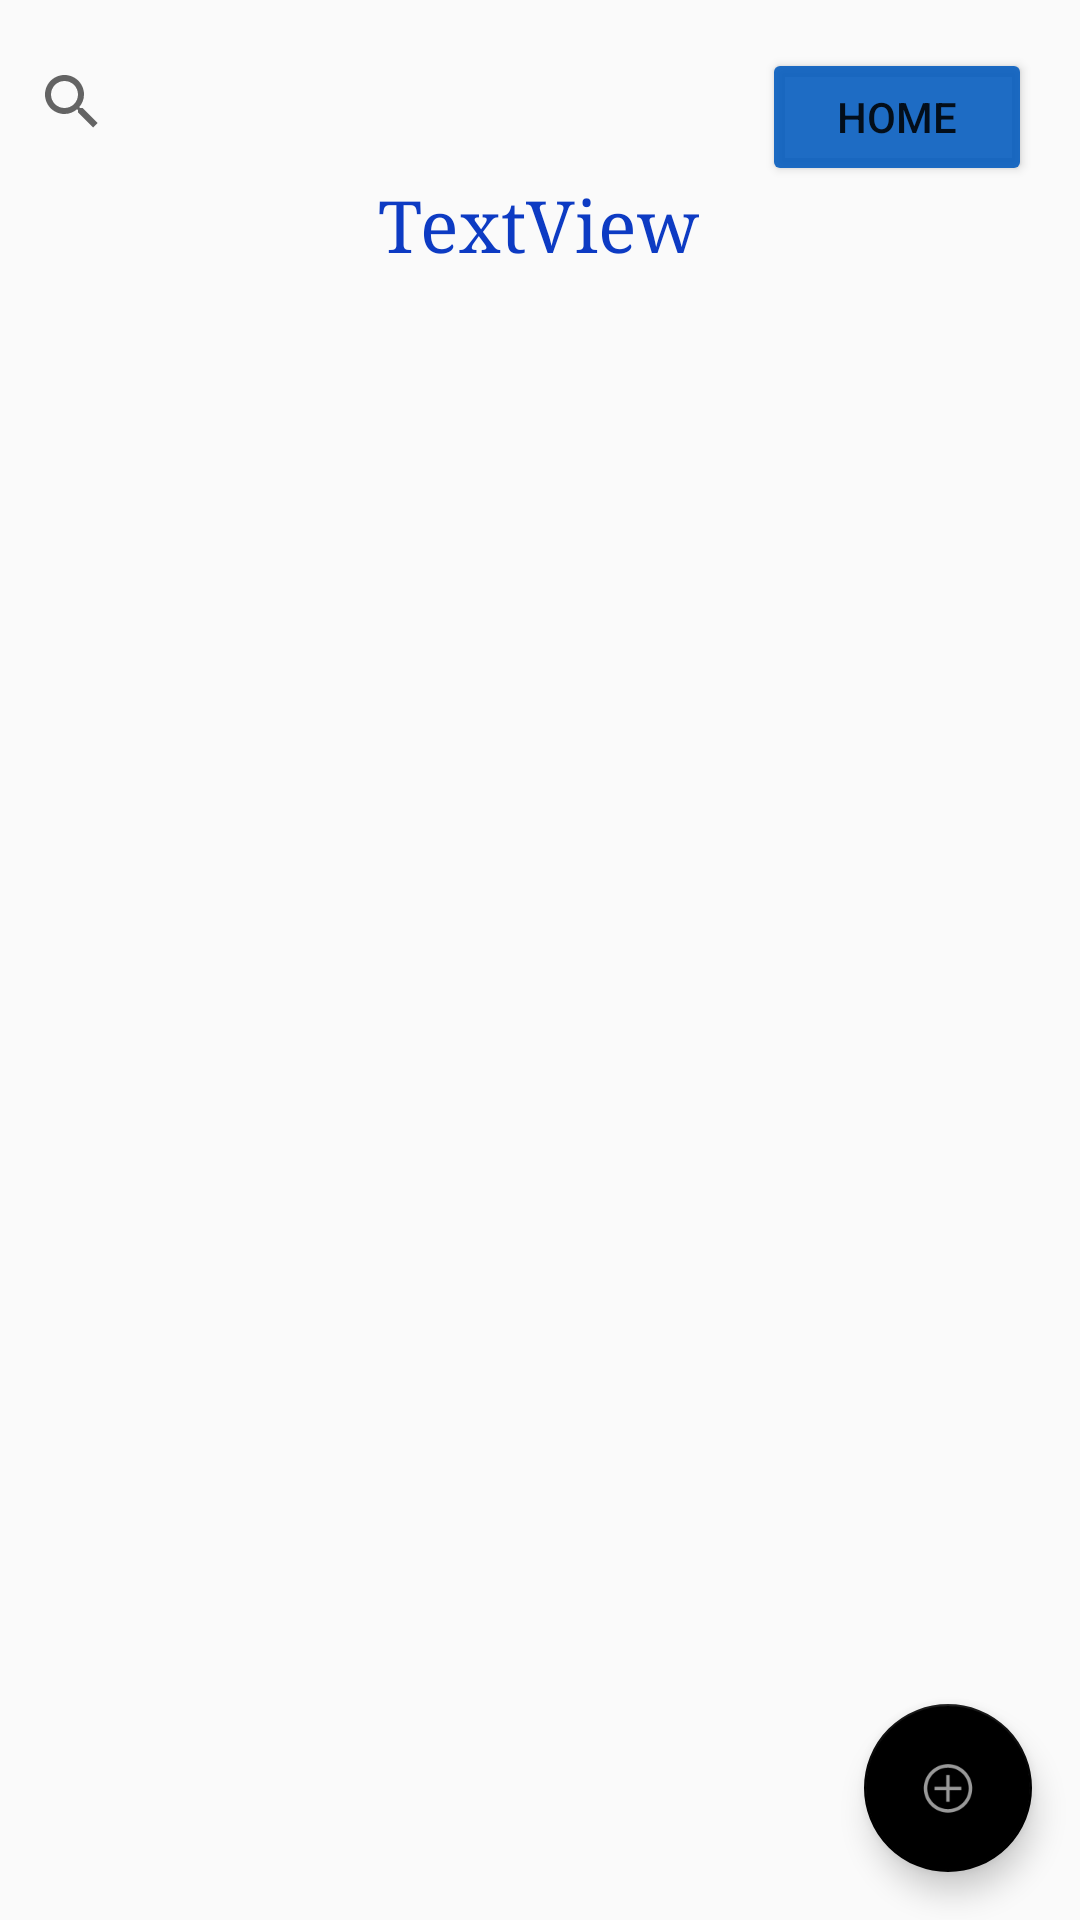

Produce the Android XML layout that renders to this screen, including the resource entries it uses.
<!-- AndroidManifest.xml: application theme AppTheme -->
<!-- res/layout/activity_movie_search.xml -->
<?xml version="1.0" encoding="utf-8"?>
<androidx.constraintlayout.widget.ConstraintLayout xmlns:android="http://schemas.android.com/apk/res/android"
    xmlns:app="http://schemas.android.com/apk/res-auto"
    xmlns:tools="http://schemas.android.com/tools"
    android:layout_width="match_parent"
    android:layout_height="match_parent"
    tools:context=".MovieSearchActivity">

    <SearchView
        android:id="@+id/movie_search"
        android:layout_width="300dp"
        android:layout_height="36dp"
        android:layout_marginTop="16dp"
        android:queryHint="Movie Title"
        app:layout_constraintEnd_toStartOf="@+id/home_button"
        app:layout_constraintHorizontal_bias="0.0"
        app:layout_constraintStart_toStartOf="parent"
        app:layout_constraintTop_toTopOf="parent"
        app:layout_constraintVertical_bias="0.023" />

    <Button
        android:id="@+id/home_button"
        android:layout_width="90dp"
        android:layout_height="46dp"
        android:layout_marginTop="16dp"
        android:layout_marginEnd="16dp"
        android:layout_marginRight="16dp"
        android:onClick="goHome"
        android:text="Home"
        app:layout_constraintEnd_toEndOf="parent"
        app:layout_constraintTop_toTopOf="parent" />

    <androidx.recyclerview.widget.RecyclerView
        android:id="@+id/movie_list_recycler_search"
        android:layout_width="403dp"
        android:layout_height="0dp"
        android:layout_marginTop="100dp"
        android:paddingTop="0dp"
        app:layout_constraintBottom_toBottomOf="parent"
        app:layout_constraintEnd_toEndOf="parent"
        app:layout_constraintStart_toStartOf="parent"
        app:layout_constraintTop_toTopOf="parent" />

    <TextView
        android:id="@+id/results_for"
        android:layout_width="wrap_content"
        android:layout_height="wrap_content"
        android:layout_marginTop="7dp"
        android:text="TextView"
        android:textColor="#0D3BC3"
        android:textSize="24sp"
        app:fontFamily="serif"
        app:layout_constraintEnd_toEndOf="parent"
        app:layout_constraintHorizontal_bias="0.498"
        app:layout_constraintStart_toStartOf="parent"
        app:layout_constraintTop_toBottomOf="@+id/movie_search" />

    <com.google.android.material.floatingactionbutton.FloatingActionButton
        android:id="@+id/add_button"
        android:layout_width="wrap_content"
        android:layout_height="wrap_content"
        android:layout_marginEnd="16dp"
        android:layout_marginRight="16dp"
        android:layout_marginBottom="16dp"
        android:clickable="true"
        android:onClick="goToCreateReview"
        app:backgroundTint="#000000"
        app:layout_constraintBottom_toBottomOf="parent"
        app:layout_constraintEnd_toEndOf="parent"
        app:srcCompat="@android:drawable/ic_menu_add" />
</androidx.constraintlayout.widget.ConstraintLayout>
<!-- resources referenced by this layout -->
<resources>
  <style name="AppTheme" parent="Theme.AppCompat.Light.NoActionBar">
          
          <item name="colorPrimary">@color/PastUFBlue</item>
          <item name="colorPrimaryDark">@color/colorPrimaryDark</item>
          <item name="colorButtonNormal">@color/PastUFBlue</item>
          <item name="colorControlHighlight">@color/UFBlue</item>
      </style>
  <color name="PastUFBlue">#E00159BD</color>
  <color name="colorPrimaryDark">#3700B3</color>
  <color name="UFBlue">#0D3BC3</color>
</resources>
